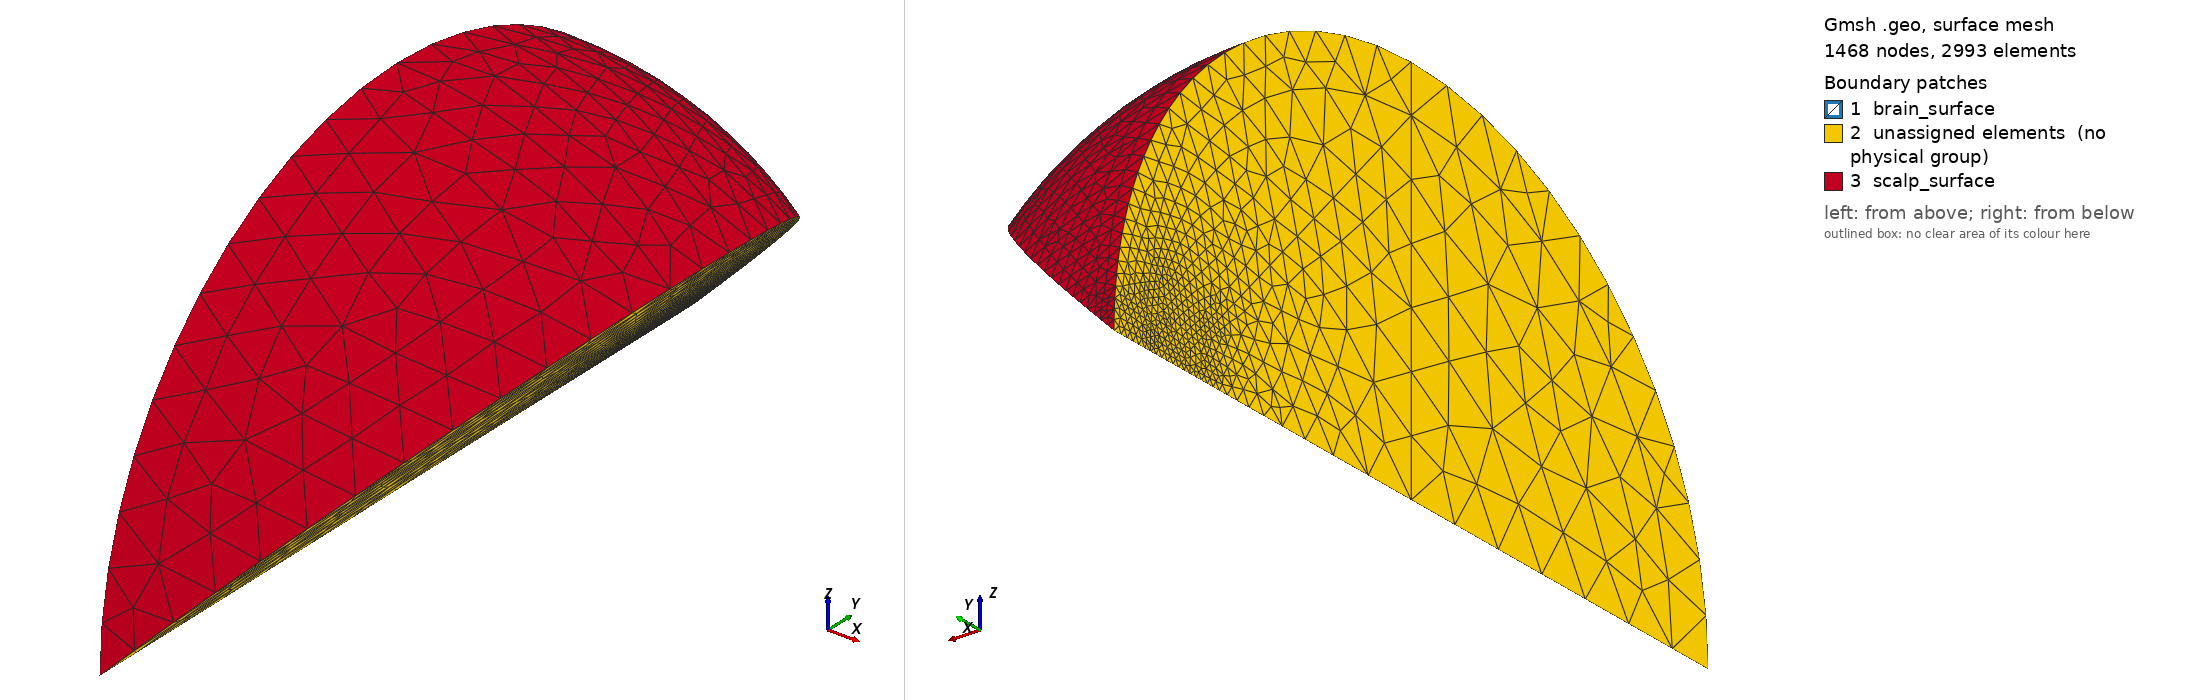

Gmsh geometry script, surface-meshed: 1468 nodes, 2993 surface elements. Boundary patches (legend numbers): 1 brain_surface, 2 unassigned elements (no physical group), 3 scalp_surface. Left view from above one corner, right view from below the opposite corner. Legend entries are the model's physical surfaces; 'unassigned elements' are surfaces in no physical group. The drawing asked Gmsh for element sizes between 1% and 20% of the model's largest extent; the script's own settings can give other sizes.

=== eighth_wedge_of_two_spheres.geo (drawn) ===
Mesh.Algorithm = 5;

Function MakeVolume
  // Arguments
  // ---------
  //   volume_surfaces
  //      Surfaces[]
  // Returns
  // -------
  //   volume
  //      Volume
  // Alters
  // ------
  //   volume

  _volume_loop = newsl;
  Surface Loop(_volume_loop) = volume_surfaces[];
  volume = newv;
  Volume(volume) = _volume_loop;
Return


Function MakeSphericalCap
  // Arguments
  // ---------
  //   cap_center, cap_top, cap_nodes[]
  //      Point
  //   cap_arcs[]
  //      Circle
  // Returns
  // -------
  //   cap_radii[]
  //      Circle
  //   cap_surfaces[]
  //      Surface
  // Alters
  // ------
  //   cap_radii[], cap_surfaces[]

  _n = # cap_nodes[];
  For _i In {0: _n - 1}
    cap_radii[_i] = newl;
    Circle(cap_radii[_i]) = {cap_nodes[_i], cap_center, cap_top};
  EndFor

  For _i In {0: _n - 2}
    _loop = newll;
    _surface = news;

    Line Loop(_loop) = {-cap_radii[_i],
                        cap_arcs[_i],
                        cap_radii[_i + 1]};
    Surface(_surface) = {_loop};

    cap_surfaces[_i] = _surface;
  EndFor
Return


Function MakeSphericalSegment
  // Arguments
  // ---------
  //   segment_center, segment_upper_nodes[], segment_lower_nodes[]
  //      Point
  //   segment_upper_arcs[], segment_lower_arcs[]
  //      Circle
  // Returns
  // -------
  //   segment_meridians[]
  //      Circle
  //   segment_surfaces[]
  //      Surface
  // Alters
  // ------
  //   segment_meridians[], segment_surfaces[]

  _n = # segment_upper_nodes[];
  For _i In {0: _n - 1}
    segment_meridians[_i] = newl;
    Circle(segment_meridians[_i]) = {segment_lower_nodes[_i],
                                     segment_center,
                                     segment_upper_nodes[_i]};
  EndFor

  For _i In {0: _n - 2}
    _loop = newll;
    _surface = news;

    Line Loop(_loop) = {segment_lower_arcs[_i],
                        segment_meridians[_i + 1],
                        -segment_upper_arcs[_i],
                        -segment_meridians[_i]};
    Surface(_surface) = {_loop};

    segment_surfaces[_i] = _surface;
  EndFor
Return


Function MakeCircle
  // Arguments
  // ---------
  //   circle_center, circle_nodes[]
  //      Point
  // Returns
  // -------
  //   circle_arcs[]
  //      Circle
  // Alters
  // ------
  //   circle_arcs[]

  _n = # circle_nodes[];
  For _i In {0: _n - 1}
    _arc = newl;
    circle_arcs[_i] = _arc;
    Circle(_arc) = {circle_nodes[_i],
                    circle_center,
                    circle_nodes[(_i + 1) % _n]};
  EndFor
Return


Function MakeCapROI
  // Arguments
  // ---------
  //   z, y, z, r, roi_r, roi_element_length, dihedral_angle
  //      float
  //   n_meridians
  //      int
  //   center
  //      Point
  // Returns
  // -------
  //   roi_nodes[], roi_top
  //      Point
  //   roi_arcs[], roi_radii[]
  //      Circle
  //   roi_sector_surfaces[]
  //      Surface
  // Alters
  // ______
  //   cap_arcs[], cap_center, cap_nodes[], cap_top,
  //   circle_arcs[], circle_center, circle_nodes[],
  //   roi_arcs[], roi_nodes[], roi_radii[], roi_sector_surfaces[], roi_top,
  //   segment_meridians[], segment_surfaces[]

  _h = Sqrt(r * r - roi_r * roi_r);
  For _i In {0: n_meridians-1}
    _point = newp;

    _arc = dihedral_angle * _i / (n_meridians - 1);
    Point(_point) =  {x + roi_r * Sin(_arc),
                      y + _h,
                      z + roi_r * Cos(_arc),
                      roi_element_length};

     roi_nodes[_i] = _point;
  EndFor

  circle_center = center;
  circle_nodes[] = roi_nodes[];
  Call MakeCircle;
  roi_arcs[] = circle_arcs[];

  cap_center = center;
  roi_top = newp; Point(roi_top) = {x, y + r, z, roi_element_length};
  cap_top = roi_top;
  cap_nodes[] = roi_nodes[];
  cap_arcs[] = roi_arcs[];
  Call MakeSphericalCap;
  roi_sector_surfaces[] = cap_surfaces[];
  roi_radii[] = cap_radii[];
Return


Function MakeSidesOfROI
  // Arguments
  // ---------
  //   roi_upper_nodes[], roi_lower_nodes[]
  //      Point
  //   roi_upper_arcs[], roi_lower_arcs[],
  //   roi_upper_radii[], roi_lower_radii[]
  //      Circle
  //   roi_axis
  //      Line
  // Returns
  // -------
  //   roi_meridians[]
  //      Line
  //   roi_side_surfaces[], roi_dihedral_surfaces[]
  //      Surface
  // Alters
  // ------
  //   roi_dihedral_surfaces[], roi_meridians[], roi_side_surfaces

  _n = # roi_upper_nodes[];
  For _i In {0: _n - 1}
    roi_meridians[_i] = newl;
    Line(roi_meridians[_i]) = {roi_lower_nodes[_i],
                               roi_upper_nodes[_i]};
  EndFor

  For _i In {0: _n - 2}
    _loop = newll;
    _surface = news;

    Line Loop(_loop) = {roi_lower_arcs[_i],
                        roi_meridians[_i + 1],
                        -roi_upper_arcs[_i],
                        -roi_meridians[_i]};
    Surface(_surface) = {_loop};

    roi_side_surfaces[_i] = _surface;
  EndFor

  For _i In {0: 1} // _n - 1: _n}
    _loop = newll;
    _surface = news;
    _idx = _i * (_n - 1);

    Line Loop(_loop) = {roi_lower_radii[_idx],
                        roi_axis,
                        -roi_upper_radii[_idx],
                        -roi_meridians[_idx]};
    Plane Surface(_surface) = {_loop};

    roi_dihedral_surfaces[_i] = _surface;
  EndFor
Return


Function MakeSphereWithROI
  // Arguments
  // ---------
  //   z, y, z, r, roi_r, element_length, roi_element_length, dihedral_angle
  //      float
  //   n_meridians
  //      int
  //   center
  //      Point
  // Returns
  // -------
  //   roi_nodes[], equatorial_nodes[], sphere_upper_pole, sphere_lower_pole
  //      Point
  //   roi_arcs[], roi_radii[], sphere_segment_meridians[],
  //   lower_hemisphere_meridians[]
  //      Circle
  //   sphere_surfaces[], roi_sector_surfaces[], surrounding_sector_surfaces[]
  //      Surface
  // Alters
  // ------
  //   cap_arcs[], cap_center, cap_nodes[], cap_radii[], cap_top, cap_surfaces[],
  //   circle_arcs[], circle_center, circle_nodes[],
  //   equatorial_nodes[], lower_hemisphere_meridians[],
  //   roi_arcs[], roi_nodes[], roi_radii[], roi_sector_surfaces[], roi_top,
  //   segment_center, segment_lower_arcs[], segment_lower_nodes[],
  //   segment_meridians[], segment_surfaces[], segment_upper_arcs[],
  //   segment_upper_nodes[],
  //   sphere_lower_pole, sphere_segment_meridians[], sphere_surfaces[],
  //   sphere_upper_pole, surrounding_sector_surfaces[]

  Call MakeCapROI;
  segment_upper_nodes[] = roi_nodes[];
  segment_upper_arcs[] = roi_arcs[];
  sphere_upper_pole = roi_top;

  For _i In {0: n_meridians-1}
     _point = newp;

     _arc = dihedral_angle * _i / (n_meridians - 1);
     Point(_point) =  {x + r * Sin(_arc),
                       y,
                       z + r * Cos(_arc),
                       element_length};

     equatorial_nodes[_i] = _point;
  EndFor

  circle_center = center;
  circle_nodes[] = equatorial_nodes[];

  Call MakeCircle;

  segment_lower_arcs[] = circle_arcs[];
  cap_nodes[] = equatorial_nodes[];
  cap_arcs[] = segment_lower_arcs[];
  sphere_lower_pole = newp; Point(sphere_lower_pole) = {x, y - r, z, element_length};
  cap_top = sphere_lower_pole;
  cap_center = center;
  Call MakeSphericalCap;
  lower_hemisphere_meridians[] = cap_radii[];

  _bottom_hemisphere_surfaces = cap_surfaces[];

  segment_center = center;
  segment_lower_nodes[] = equatorial_nodes[];
  Call MakeSphericalSegment;
  sphere_segment_meridians[] = segment_meridians[];

  surrounding_sector_surfaces = {segment_surfaces[],
                                 _bottom_hemisphere_surfaces[]};
  sphere_surfaces = {roi_sector_surfaces[],
                     surrounding_sector_surfaces[]};
Return


Function MakeSphere
  // Arguments
  // ---------
  //   z, y, z, r, element_length, dihedral_angle
  //      float
  //   n_meridians
  //      int
  //   center
  //      Point
  // Returns
  // -------
  //   sphere_surfaces[]
  //      Surface
  // Alters
  // ------
  //   sphere_surfaces[]

  For _i In {0: n_meridians-1}
    _point = newp;

    _arc = dihedral_angle * _i / (n_meridians - 1);
    Point(_point) =  {x + r * Sin(_arc),
                      y,
                      z + r * Cos(_arc),
                      element_length};

     circle_nodes[_i] = _point;
  EndFor

  sphere_top = newp; Point(sphere_top) = {x, y+r, z, element_length};
  sphere_bottom = newp; Point(sphere_bottom) = {x, y-r, z, element_length};

  circle_center = center;

  Call MakeCircle;
  cap_nodes[] = circle_nodes[];
  cap_arcs[] = circle_arcs[];

  cap_top = sphere_top;
  Call MakeSphericalCap;
  _upper_hemisphere_surfaces = cap_surfaces[];

  cap_top = sphere_bottom;
  Call MakeSphericalCap;
  _lower_hemisphere_surfaces = cap_surfaces[];

  sphere_surfaces[] = {_upper_hemisphere_surfaces[],
                       _lower_hemisphere_surfaces[]};
Return


Function MakeCrustVolumeWithROI
  // Arguments
  // ---------
  //   z, y, z, r, roi_r, element_length, roi_element_length, dihedral_angle
  //      float
  //   n_meridians
  //      int
  //   center,
  //   external_top, external_bottom, external_roi_nodes[],
  //   external_equatorial_nodes[]
  //      Point
  //   external_roi_radii[], external_upper_meridians[],
  //   external_lower_meridians[]
  //      Circle
  //   external_surfaces[]
  //      Surface
  // Returns
  // -------
  //   external_top, external_bottom, external_roi_nodes[],
  //   external_equatorial_nodes[]
  //      Point
  //   external_roi_radii[], external_upper_meridians[],
  //   external_lower_meridians[]
  //      Circle
  //   external_surfaces[]
  //      Surface
  //   volume
  //      Volume
  // Alters
  // ------
  //   equatorial_nodes[], external_bottom, external_equatorial_nodes[],
  //   external_lower_meridians[], external_roi_nodes[], external_roi_radii[],
  //   external_surfaces[], external_top, external_upper_meridians[],
  //   lower_hemisphere_meridians[],
  //   roi_arcs[], roi_nodes[], roi_radii[], roi_sector_surfaces[],
  //   segment_upper_arcs[], segment_upper_nodes[],
  //   sphere_lower_pole, sphere_segment_meridians[], sphere_upper_pole,
  //   sphere_surfaces[], surrounding_sector_surfaces[],
  //   volume, volume_surfaces[]
  _internal_surfaces[] = external_surfaces[];
  _internal_top = external_top;
  _internal_bottom = external_bottom;
  _internal_roi_radii[] = external_roi_radii[];
  _internal_roi_nodes[] = external_roi_nodes[];
  _internal_equatorial_nodes[] = external_equatorial_nodes[];
  _internal_upper_meridians[] = external_upper_meridians[];
  _internal_lower_meridians[] = external_lower_meridians[];

  Call MakeSphereWithROI;

  external_surfaces[] = sphere_surfaces[];
  external_top = roi_top;
  external_bottom = sphere_lower_pole;
  external_roi_radii[] = roi_radii[];
  external_roi_nodes[] = roi_nodes[];
  external_equatorial_nodes[] = equatorial_nodes[];
  external_upper_meridians[] = sphere_segment_meridians[];
  external_lower_meridians[] = lower_hemisphere_meridians[];

  _top_axis = newl; Line(_top_axis) = {_internal_top, external_top};
  _bottom_axis = newl; Line(_bottom_axis) = {external_bottom, _internal_bottom};

  For _i In {0: 1}
    _idx = _i * (n_meridians - 1);

    _roi_meridian = newl; Line(_roi_meridian) = {_internal_roi_nodes[_idx],
                                                 external_roi_nodes[_idx]};
    _equatorial_line = newl; Line(_equatorial_line) = {_internal_equatorial_nodes[_idx],
                                                       external_equatorial_nodes[_idx]};

    _loop = newll;
    _surface = news;
    Line Loop(_loop) = {_top_axis,
                        -external_roi_radii[_idx],
                        -_roi_meridian,
                        _internal_roi_radii[_idx]};
    Plane Surface(_surface) = {_loop};
    _dihedral_surfaces[_i * 3] = _surface;

    _loop = newll;
    _surface = news;
    Line Loop(_loop) = {_roi_meridian,
                        -external_upper_meridians[_idx],
                        -_equatorial_line,
                        _internal_upper_meridians[_idx]};
    Plane Surface(_surface) = {_loop};
    _dihedral_surfaces[_i * 3 + 1] = _surface;

    _loop = newll;
    _surface = news;
    Line Loop(_loop) = {_bottom_axis,
                        external_lower_meridians[_idx],
                        _equatorial_line,
                        -_internal_lower_meridians[_idx]};
    Plane Surface(_surface) = {_loop};
    _dihedral_surfaces[_i * 3 + 2] = _surface;
  EndFor

  volume_surfaces[] = {_dihedral_surfaces[],
                       external_surfaces[],
                       _internal_surfaces[]};
  Call MakeVolume;

Return


n_meridians = 2;
dihedral_angle = 2 * Pi / 8;
brain_r = 0.079;
scalp_r = 0.090;

brain_roi_r = 0.006;

brain_element_length = 0.015;  // from Chaitanya's sphere_4_lowres.geo
scalp_element_length = scalp_r - brain_r;

min_sd = 0.001;
brain_roi_element_length = min_sd / 4;
scalp_roi_element_length = 0.0025;  // from Chaitanya's sphere_4_lowres.geo

x = 0.; y = 0.; z = 0.;

r = brain_r;
roi_r = brain_roi_r;
element_length = brain_element_length;
roi_element_length = brain_roi_element_length;

center = newp; Point(center) = {x, y, z, element_length};
Call MakeSphereWithROI;

roi_upper_nodes[] = roi_nodes[];
roi_upper_arcs[] = roi_arcs[];
roi_upper_surfaces[] = roi_sector_surfaces[];
roi_upper_radii[] =  roi_radii[];
roi_upper_pole = roi_top;

r = brain_r - 2 * roi_r;
roi_r = roi_r * r / brain_r;

Call MakeCapROI;
roi_lower_nodes[] = roi_nodes[];
roi_lower_arcs[] = roi_arcs[];
roi_lower_surfaces[] = roi_sector_surfaces[];
roi_lower_radii[] =  roi_radii[];
roi_lower_pole = roi_top;

roi_axis = newl; Line(roi_axis) = {roi_lower_pole, roi_upper_pole};

Call MakeSidesOfROI;

volume_surfaces[] = {roi_upper_surfaces[],
                     roi_lower_surfaces[],
                     roi_side_surfaces[],
                     roi_dihedral_surfaces[]};
Call MakeVolume;
roi_volume = volume;

_top_axis = newl; Line(_top_axis) = {center, roi_lower_pole};
_bottom_axis = newl; Line(_bottom_axis) = {sphere_lower_pole, center};

For _i In {0: 1}
  _idx = _i * (n_meridians - 1);

  _line = newl; Line(_line) = {roi_lower_nodes[_idx], equatorial_nodes[_idx]};
  _equatorial_line = newl; Line(_equatorial_line) = {center, equatorial_nodes[_idx]};

  _loop = newll;
  _surface = news;
  Line Loop(_loop) = {roi_meridians[_idx],
                      -sphere_segment_meridians[_idx],
                      -_line};
  Plane Surface(_surface) = {_loop};
  _dihedral_surfaces[_i * 3] = _surface;

  _loop = newll;
  _surface = news;
  Line Loop(_loop) = {-_equatorial_line,
                      _top_axis,
                      -roi_lower_radii[_idx],
                      _line};
  Plane Surface(_surface) = {_loop};
  _dihedral_surfaces[_i * 3 + 1] = _surface;

  _loop = newll;
  _surface = news;
  Line Loop(_loop) = {lower_hemisphere_meridians[_idx],
                      _bottom_axis,
                      _equatorial_line};
  Plane Surface(_surface) = {_loop};
  _dihedral_surfaces[_i * 3 + 2] = _surface;
EndFor

volume_surfaces[] = {surrounding_sector_surfaces[],
                     roi_lower_surfaces[],
                     roi_side_surfaces[],
                     _dihedral_surfaces[]};
Call MakeVolume;
surrounding_brain_volume = volume;


brain_surfaces[] = {surrounding_sector_surfaces[], roi_upper_surfaces[]};

external_surfaces[] = brain_surfaces[];
external_top = roi_upper_pole;
external_bottom = sphere_lower_pole;
external_roi_radii[] = roi_upper_radii[];
external_roi_nodes[] = roi_upper_nodes[];
external_equatorial_nodes[] = equatorial_nodes[];
external_upper_meridians[] = sphere_segment_meridians[];
external_lower_meridians[] = lower_hemisphere_meridians[];

r = scalp_r;
roi_r = brain_roi_r * r / brain_r;
element_length = scalp_element_length;
roi_element_length = scalp_roi_element_length;

Call MakeCrustVolumeWithROI;

scalp_volume = volume;
scalp_surfaces[] = external_surfaces[];

Physical Volume ("brain") = {roi_volume, surrounding_brain_volume};
Physical Volume ("scalp") = scalp_volume;
Physical Surface ("brain_surface") = brain_surfaces[];
Physical Surface ("scalp_surface") = scalp_surfaces[];
